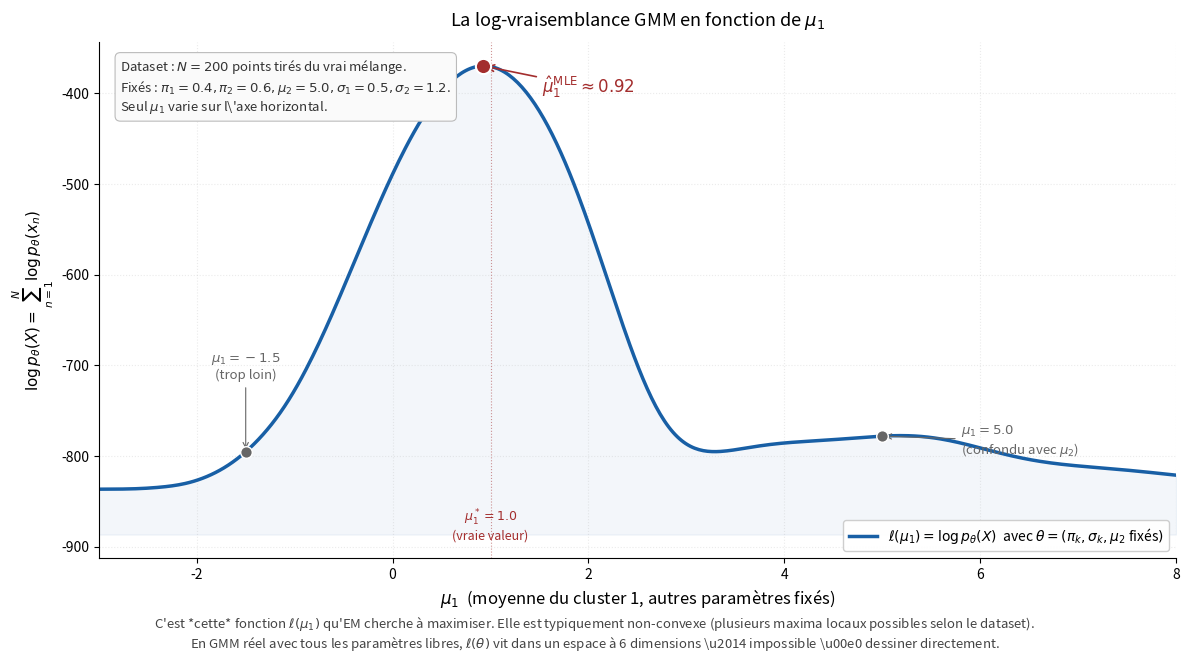

Here is the Python script that generated this plot: (Note: this script raises an exception after producing the figure.)
"""
Génère gmm_loglikelihood.png : la vraie log-vraisemblance d'un GMM
en fonction de mu_1 (tous les autres paramètres fixés à leur valeur MLE).

But pédagogique : avant d'introduire la "vue ELBO" qui montre des paraboles
tangentes à log p_theta(x), on veut voir concrètement à quoi ressemble
log p_theta(x) pour un vrai modèle GMM appliqué à un vrai dataset.

Setup :
- Dataset synthétique tiré du vrai mélange (N=200 points).
- On fixe pi_1, pi_2, sigma_1, sigma_2, mu_2 à leurs vraies valeurs.
- On fait varier mu_1 sur l'axe horizontal.
- On calcule l(mu_1) = sum_n log[pi_1 N(x_n | mu_1, sigma_1) + pi_2 N(x_n | mu_2, sigma_2)].

On marque le maximum (mu_1 MLE) et on annote quelques régions :
- Où mu_1 est "trop à gauche" → log-vraisemblance basse.
- Où mu_1 est "à la bonne place" → maximum.
- Où mu_1 est "confondu avec mu_2" → autre maximum local possible (label switching).

Output : gmm_loglikelihood.png dans le même dossier que ce script.
"""

import numpy as np
import matplotlib.pyplot as plt
from scipy.stats import norm
import os

# ---------------------------------------------------------------------
# Paramètres "vrais" du mélange
# ---------------------------------------------------------------------
pi1, pi2 = 0.4, 0.6
mu1_true, mu2_true = 1.0, 5.0
sigma1, sigma2 = 0.5, 1.2

# ---------------------------------------------------------------------
# Dataset synthétique
# ---------------------------------------------------------------------
np.random.seed(42)
N = 200
n_from_1 = int(round(N * pi1))
n_from_2 = N - n_from_1
data = np.concatenate([
    np.random.normal(mu1_true, sigma1, n_from_1),
    np.random.normal(mu2_true, sigma2, n_from_2)
])

# ---------------------------------------------------------------------
# Calcul de la log-vraisemblance en fonction de mu_1 seul
# ---------------------------------------------------------------------
def log_likelihood(mu1, data):
    """log p_theta(X) avec tous les autres paramètres fixés."""
    comp1 = pi1 * norm.pdf(data, mu1, sigma1)
    comp2 = pi2 * norm.pdf(data, mu2_true, sigma2)
    return np.sum(np.log(comp1 + comp2))

mu1_grid = np.linspace(-3, 8, 500)
ll = np.array([log_likelihood(m, data) for m in mu1_grid])

# Trouver le max
mu1_argmax = mu1_grid[ll.argmax()]
ll_max = ll.max()

# ---------------------------------------------------------------------
# Plot
# ---------------------------------------------------------------------
fig, ax = plt.subplots(figsize=(12, 6.5))

color_main = '#185FA5'
color_max = '#A32D2D'
color_anno = '#666'

# La courbe principale
ax.plot(mu1_grid, ll, color=color_main, linewidth=2.5,
        label=r'$\ell(\mu_1) = \log p_\theta(X)$  avec $\theta = (\pi_k, \sigma_k, \mu_2$ fixés$)$')
ax.fill_between(mu1_grid, ll, ll.min() - 50, alpha=0.05, color=color_main)

# Maximum
ax.scatter([mu1_argmax], [ll_max], color=color_max, s=120, zorder=5,
           edgecolor='white', linewidth=1.5)
ax.annotate(fr'$\hat\mu_1^{{\mathrm{{MLE}}}} \approx {mu1_argmax:.2f}$',
            xy=(mu1_argmax, ll_max),
            xytext=(mu1_argmax + 0.6, ll_max - 30),
            fontsize=12, color=color_max, fontweight='bold',
            arrowprops=dict(arrowstyle='->', color=color_max, lw=1.2))

# Ligne verticale pointillée à la vraie valeur
ax.axvline(mu1_true, color=color_max, linewidth=0.8, linestyle=':', alpha=0.5)
ax.text(mu1_true, ll.min() - 20,
        fr'$\mu_1^* = {mu1_true}$' + '\n(vraie valeur)',
        fontsize=9, color=color_max, ha='center', va='top', style='italic')

# Annotations sur 3 régions
# Région "trop à gauche"
mu_left = -1.5
ll_left = log_likelihood(mu_left, data)
ax.scatter([mu_left], [ll_left], color=color_anno, s=70, zorder=5,
           edgecolor='white', linewidth=1)
ax.annotate(fr'$\mu_1 = {mu_left}$' + '\n(trop loin)',
            xy=(mu_left, ll_left),
            xytext=(mu_left, ll_left + 80),
            fontsize=9.5, color=color_anno, ha='center',
            arrowprops=dict(arrowstyle='->', color=color_anno, lw=0.8))

# Région "confondu avec mu_2"
mu_right = mu2_true
ll_right = log_likelihood(mu_right, data)
ax.scatter([mu_right], [ll_right], color=color_anno, s=70, zorder=5,
           edgecolor='white', linewidth=1)
ax.annotate(fr'$\mu_1 = {mu_right}$' + '\n(confondu avec $\\mu_2$)',
            xy=(mu_right, ll_right),
            xytext=(mu_right + 0.8, ll_right - 20),
            fontsize=9.5, color=color_anno, ha='left',
            arrowprops=dict(arrowstyle='->', color=color_anno, lw=0.8))

# Mise en forme
ax.set_xlabel(r'$\mu_1$  (moyenne du cluster 1, autres paramètres fixés)', fontsize=12)
ax.set_ylabel(r'$\log p_\theta(X) = \sum_{n=1}^{N} \log p_\theta(x_n)$', fontsize=11)
ax.set_title("La log-vraisemblance GMM en fonction de $\\mu_1$",
             fontsize=13, pad=12)
ax.legend(loc='lower right', fontsize=10, framealpha=0.95)
ax.grid(True, alpha=0.25, linestyle=':')
ax.spines['top'].set_visible(False)
ax.spines['right'].set_visible(False)
ax.set_xlim(-3, 8)

# Encadré contextualisant
ax.text(0.02, 0.97,
        f'Dataset : $N = {N}$ points tirés du vrai mélange.' + '\n'
        fr'Fixés : $\pi_1={pi1}, \pi_2={pi2}, \mu_2={mu2_true}, \sigma_1={sigma1}, \sigma_2={sigma2}$.' + '\n'
        r'Seul $\mu_1$ varie sur l\'axe horizontal.',
        transform=ax.transAxes, fontsize=9.5, color='#333',
        verticalalignment='top',
        bbox=dict(boxstyle='round,pad=0.4', facecolor='#fafafa',
                  edgecolor='#bbb', linewidth=0.8))

# Légende sous l'image
fig.text(0.5, -0.005,
         r"C'est *cette* fonction $\ell(\mu_1)$ qu'EM cherche à maximiser. "
         r"Elle est typiquement non-convexe (plusieurs maxima locaux possibles selon le dataset)." '\n'
         r"En GMM réel avec tous les paramètres libres, $\ell(\theta)$ vit dans un espace à 6 dimensions \u2014 impossible \u00e0 dessiner directement.",
         ha='center', fontsize=9.5, color='#444')

plt.tight_layout(rect=[0, 0.03, 1, 1])

output_path = os.path.join(os.path.dirname(os.path.abspath(__file__)),
                           'gmm_loglikelihood.png')
plt.savefig(output_path, dpi=150, bbox_inches='tight', facecolor='white')
print(f"Image sauvegardée : {output_path}")
print(f"mu_1 MLE (sur la grille) = {mu1_argmax:.3f}")
print(f"log-likelihood max = {ll_max:.2f}")
plt.show()
